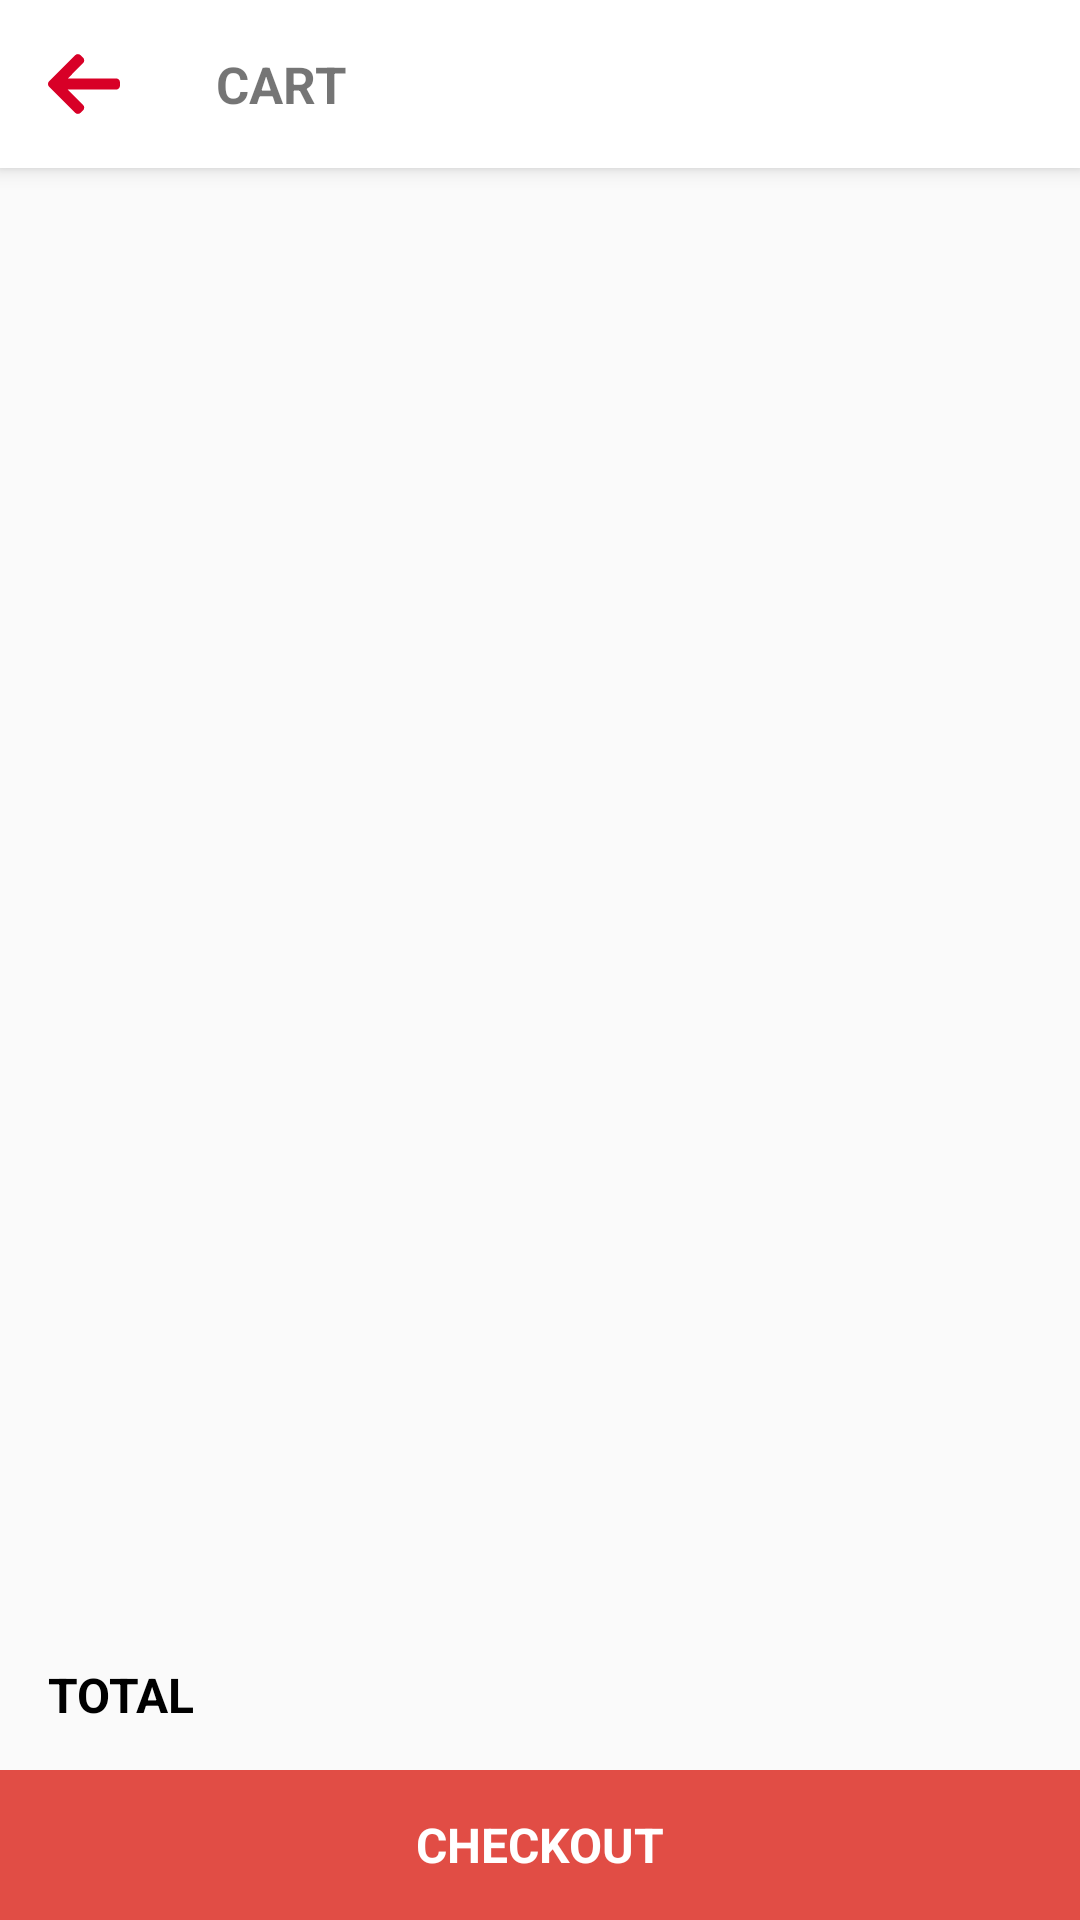

This screen was rendered from an Android layout file. Write that file and the resources it references.
<!-- AndroidManifest.xml: application theme AppTheme -->
<!-- res/layout/activity_cart.xml -->
<?xml version="1.0" encoding="utf-8"?>
<RelativeLayout
        xmlns:android="http://schemas.android.com/apk/res/android"
        xmlns:tools="http://schemas.android.com/tools"
        xmlns:app="http://schemas.android.com/apk/res-auto"
        android:layout_width="match_parent"
        android:layout_height="match_parent"
        tools:context=".view.activities.main.MainActivity">


    <androidx.appcompat.widget.Toolbar
            android:id="@+id/toolbar"
            android:layout_width="match_parent"
            android:layout_height="?attr/actionBarSize"
            android:background="@android:color/white"
            android:elevation="4dp"
            app:navigationIcon="@drawable/ic_left_arrow">

        <TextView android:layout_width="match_parent"
                  android:layout_height="wrap_content"
                  android:titleTextColor="#E14D45"
                  android:gravity="center|left"
                  android:textSize="17dp"
                  android:text="CART"
                  android:id="@+id/toolbarText"
                  android:textStyle="bold"
        />

    </androidx.appcompat.widget.Toolbar>


    <androidx.recyclerview.widget.RecyclerView
            android:layout_below="@id/toolbar"
            android:layout_width="match_parent"
            android:layout_height="match_parent"
            android:id="@+id/cartList" android:layout_above="@+id/totalView"/>


    <RelativeLayout android:layout_width="match_parent"
                    android:id="@+id/totalView"
                    android:elevation="2dp"
                    android:layout_height="50dp"
                    android:layout_alignParentStart="true"
                    android:layout_above="@+id/checkoutButton">


        <TextView
                android:layout_width="wrap_content"
                android:layout_height="wrap_content"
                android:textStyle="bold"
                android:textSize="16dp"
                android:text="TOTAL"
                android:id="@+id/total"
                android:layout_marginEnd="16dp"
                android:layout_marginStart="16dp"
                android:gravity="center"
                android:textColor="#000" android:layout_alignParentStart="true" android:layout_centerVertical="true"/>

        <TextView
                android:layout_width="match_parent"
                android:layout_height="match_parent"
                android:textSize="16dp"
                android:layout_margin="16dp"
                android:id="@+id/totalLabel"
                android:gravity="right"
                android:textColor="#000"
                android:layout_centerVertical="true"
                android:layout_alignParentEnd="true"
                android:layout_toEndOf="@+id/total"/>


    </RelativeLayout>

    <RelativeLayout
            android:layout_width="match_parent"
            android:layout_height="50dp"
            android:id="@+id/checkoutButton"
            android:layout_alignParentBottom="true"
            android:background="#E14D45">

        <TextView
                android:layout_width="match_parent"
                android:layout_height="wrap_content"
                android:layout_centerInParent="true"
                android:textStyle="bold"
                android:textSize="16dp"
                android:text="CHECKOUT"
                android:gravity="center"
                android:textColor="#ffffff"/>

    </RelativeLayout>
</RelativeLayout>
<!-- resources referenced by this layout -->
<resources>
  <!-- drawable ic_left_arrow (drawable) -->
  <vector android:height="24dp" android:viewportHeight="492"
      android:viewportWidth="492" android:width="24dp" xmlns:android="http://schemas.android.com/apk/res/android">
      <path android:fillColor="#D80027" android:pathData="M464.344,207.418l0.768,0.168H135.888l103.496,-103.724c5.068,-5.064 7.848,-11.924 7.848,-19.124c0,-7.2 -2.78,-14.012 -7.848,-19.088L223.28,49.538c-5.064,-5.064 -11.812,-7.864 -19.008,-7.864c-7.2,0 -13.952,2.78 -19.016,7.844L7.844,226.914C2.76,231.998 -0.02,238.77 0,245.974c-0.02,7.244 2.76,14.02 7.844,19.096l177.412,177.412c5.064,5.06 11.812,7.844 19.016,7.844c7.196,0 13.944,-2.788 19.008,-7.844l16.104,-16.112c5.068,-5.056 7.848,-11.808 7.848,-19.008c0,-7.196 -2.78,-13.592 -7.848,-18.652L134.72,284.406h329.992c14.828,0 27.288,-12.78 27.288,-27.6v-22.788C492,219.198 479.172,207.418 464.344,207.418z"/>
  </vector>
  <style name="AppTheme" parent="Theme.AppCompat.Light.NoActionBar">
          
          <item name="colorPrimary">@color/colorPrimary</item>
          <item name="colorPrimaryDark">@color/colorPrimaryDark</item>
          <item name="colorAccent">@color/colorAccent</item>
          <item name="android:textColorPrimary">@color/colorAccent</item>
          <item name="android:textColorSecondary">@color/colorAccent</item>
          <item name="colorControlActivated">#c6c6c6</item>
          <item name="actionMenuTextColor">@android:color/white</item>
          <item name="android:actionMenuTextColor">@android:color/white</item>
  
      </style>
  <color name="colorPrimary">#F5F5F5</color>
  <color name="colorPrimaryDark">#E0E0E0</color>
  <color name="colorAccent">#E14D45</color>
</resources>
